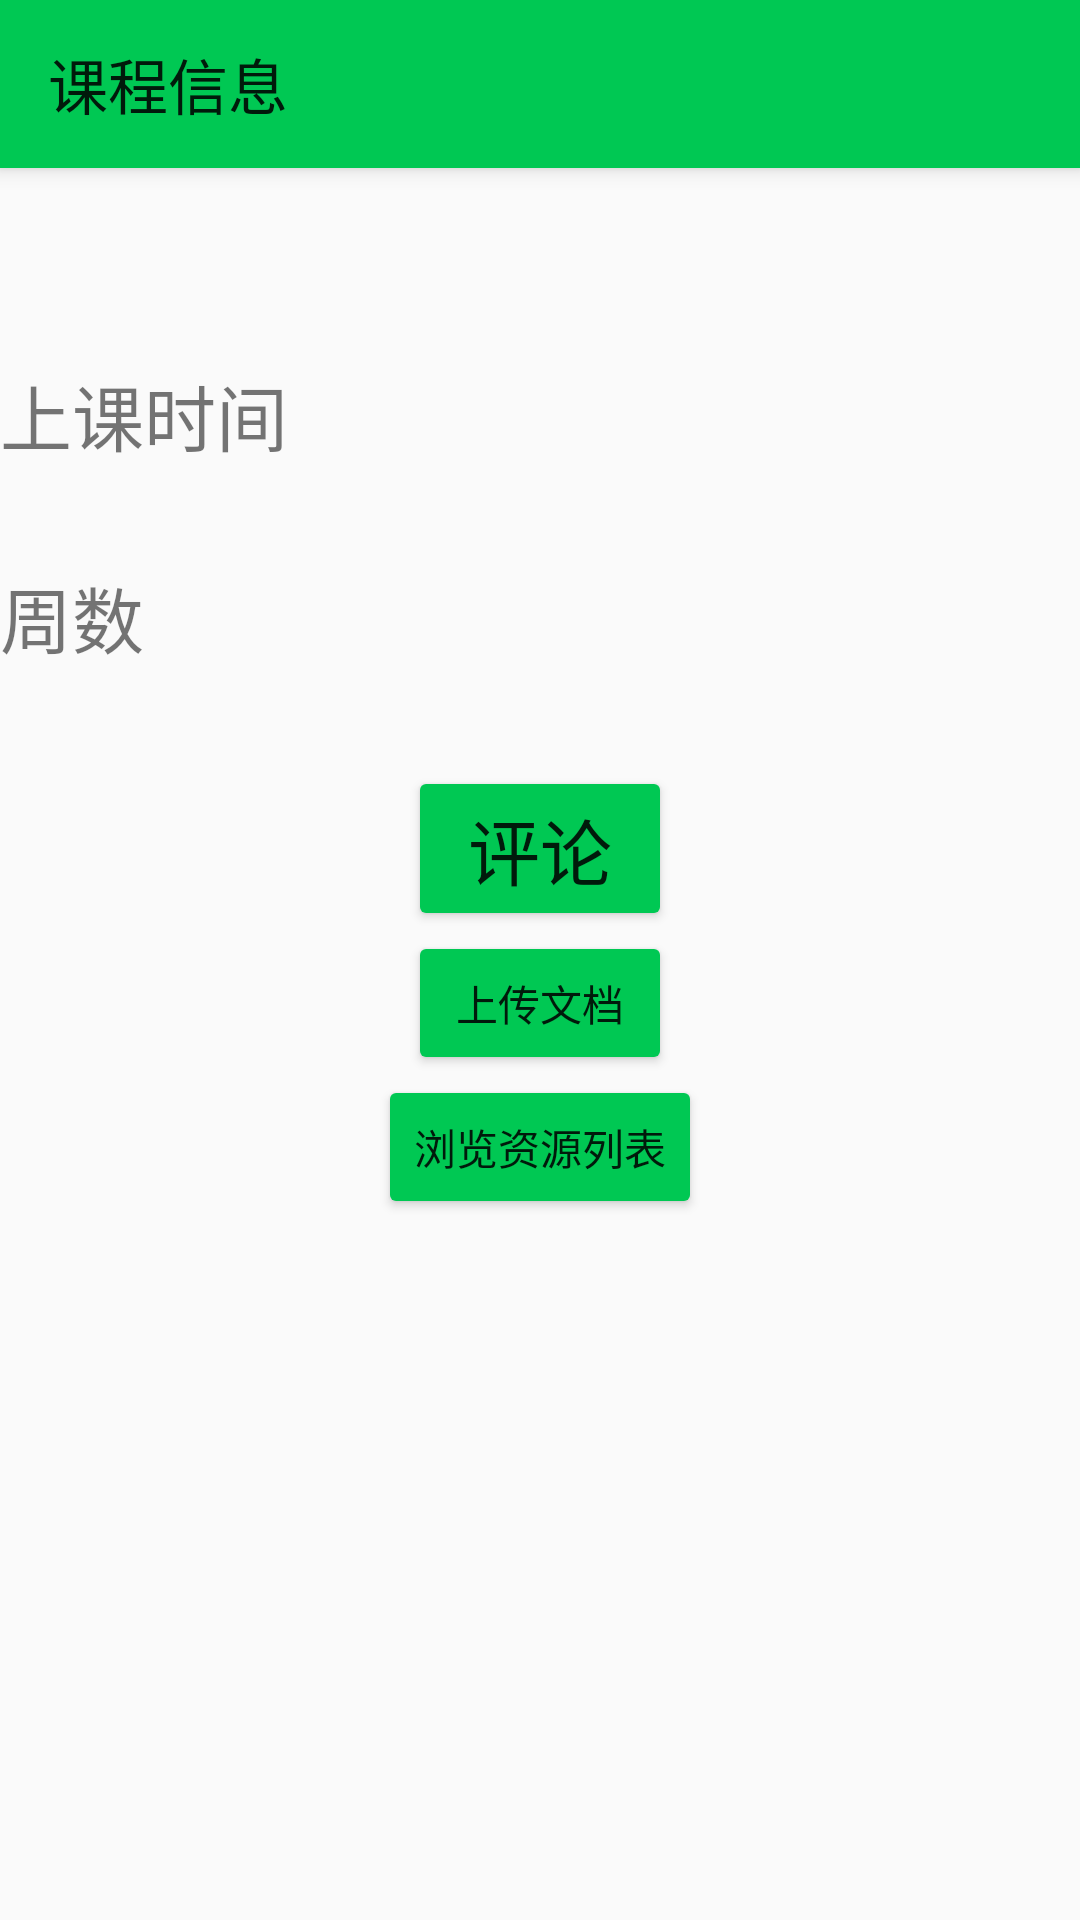

The Android layout XML behind this screen, and the referenced resources:
<!-- AndroidManifest.xml: application theme AppTheme -->
<!-- res/layout/activity_courseinfo.xml -->
<?xml version="1.0" encoding="utf-8"?>
<LinearLayout xmlns:android="http://schemas.android.com/apk/res/android"
    xmlns:app="http://schemas.android.com/apk/res-auto"
    xmlns:tools="http://schemas.android.com/tools"
    android:orientation="vertical" android:layout_width="match_parent"
    android:layout_height="match_parent"
    android:theme="@style/AppTheme"
    tools:context=".course.CourseInfoActivity">

    <android.support.v7.widget.Toolbar
        android:id="@+id/toolbar_courseinfo"
        android:layout_width="match_parent"
        android:layout_height="wrap_content"
        android:elevation="4dp"
        android:background="?attr/colorPrimary"
        android:minHeight="?attr/actionBarSize"
        android:theme="?attr/actionBarTheme"
        app:title="课程信息" />

    <TextView
        android:layout_width="match_parent"
        android:layout_height="wrap_content"
        android:text=""
        android:textSize="24sp"
        android:id="@+id/coursename_tv"
        android:layout_gravity="center_horizontal" />
    <TextView
        android:layout_width="match_parent"
        android:layout_height="wrap_content"
        android:text=""
        android:textSize="24sp"
        android:id="@+id/teacher_tv"
        android:layout_gravity="center_horizontal" />

    <TextView
        android:layout_width="match_parent"
        android:layout_height="wrap_content"
        android:text="上课时间"
        android:textSize="24sp"
        android:id="@+id/time_tv"
        android:layout_gravity="center_horizontal" />

    <TextView
        android:layout_width="match_parent"
        android:layout_height="wrap_content"
        android:text=""
        android:textSize="24sp"
        android:id="@+id/classroom_tv"
        android:layout_gravity="center_horizontal" />

    <TextView
        android:layout_width="match_parent"
        android:layout_height="wrap_content"
        android:text="周数"
        android:textSize="24sp"
        android:id="@+id/weeks_tv"
        android:layout_gravity="center_horizontal" />

    <TextView
        android:layout_width="match_parent"
        android:layout_height="wrap_content"
        android:text=""
        android:textSize="24sp"
        android:id="@+id/section_tv"
        android:layout_gravity="center_horizontal" />

    <Button
        android:layout_width="wrap_content"
        android:layout_height="wrap_content"
        android:text="评论"
        android:textSize="24sp"
        android:id="@+id/button_comment"
        android:layout_gravity="center_horizontal" />

    <Button
        android:id="@+id/button_upload_documents"
        android:layout_width="wrap_content"
        android:layout_height="wrap_content"
        android:layout_gravity="center_horizontal"
        android:text="上传文档" />

    <Button
        android:id="@+id/button_get_resource_list"
        android:layout_width="wrap_content"
        android:layout_height="wrap_content"
        android:layout_gravity="center_horizontal"
        android:text="浏览资源列表" />
</LinearLayout>
<!-- resources referenced by this layout -->
<resources>
  <style name="AppTheme" parent="Theme.AppCompat.Light.NoActionBar">
          
          <item name="colorPrimary">@color/primaryColor</item>
          <item name="colorPrimaryDark">@color/primaryDarkColor</item>
          <item name="colorAccent">@color/primaryColor</item>
          <item name="colorButtonNormal">@color/primaryColor</item>
          <item name="colorControlHighlight">@color/primaryDarkColor</item>
      </style>
  <color name="primaryColor">#00c853</color>
  <color name="primaryDarkColor">#009624</color>
</resources>
